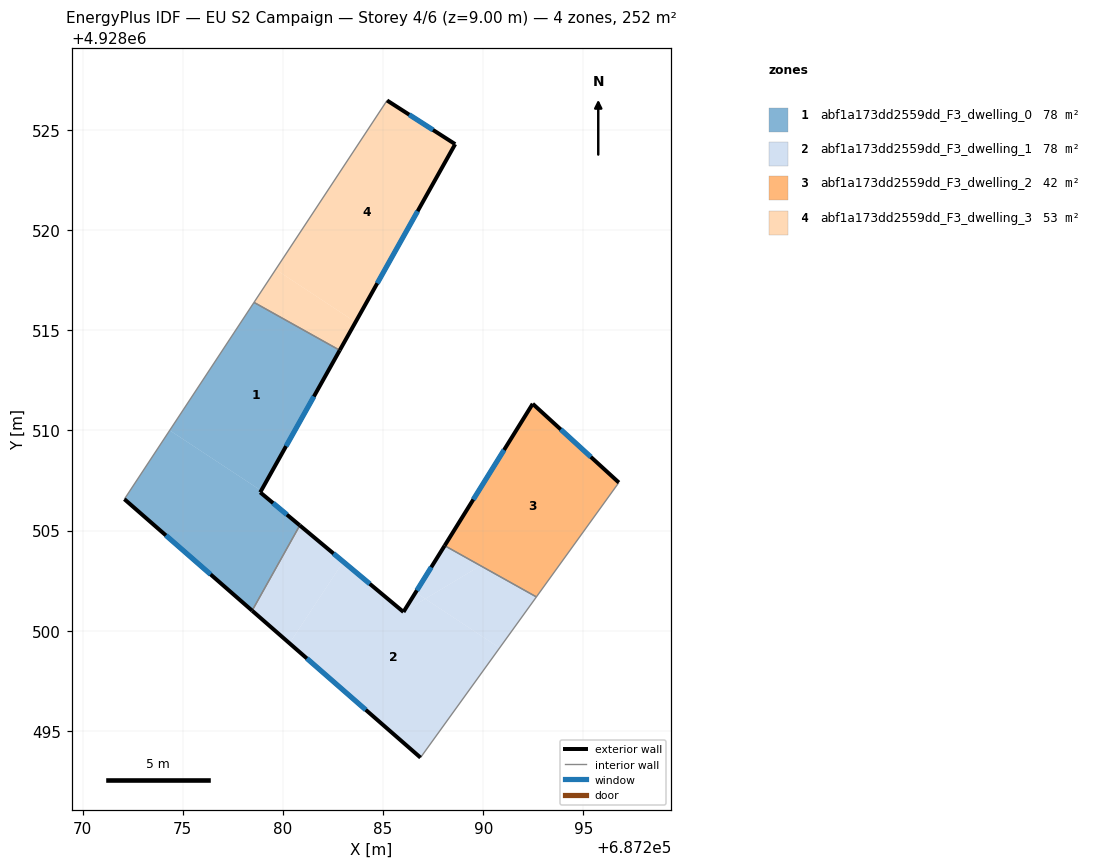
=== STOREY PLAN SPEC (per zone: floor XY polygon, exterior-wall plan segments, windows/doors) ===
zone 1: abf1a173dd2559dd_F3_dwelling_0  (78.2 m²)
  floor: (687278.92, 4928506.99) (687278.87, 4928506.91) (687280.84, 4928505.26) (687278.46, 4928501.00) (687272.09, 4928506.57) (687274.35, 4928510.00)
  floor: (687282.84, 4928514.00) (687278.92, 4928506.99) (687274.35, 4928510.00) (687278.56, 4928516.39)
  exterior wall: (687278.87, 4928506.91) – (687282.84, 4928514.00)  [8.1 m]
    window: (687280.16, 4928509.21) – (687281.55, 4928511.69)  [3.0 m²]
  exterior wall: (687280.84, 4928505.26) – (687278.87, 4928506.91)  [2.6 m]
    window: (687280.20, 4928505.79) – (687279.51, 4928506.37)  [0.9 m²]
  exterior wall: (687272.09, 4928506.57) – (687278.46, 4928501.00)  [8.5 m]
    window: (687274.16, 4928504.76) – (687276.39, 4928502.81)  [3.1 m²]
  interior walls: 3
zone 2: abf1a173dd2559dd_F3_dwelling_1  (78.2 m²)
  floor: (687283.01, 4928503.44) (687280.33, 4928499.37) (687278.46, 4928501.00) (687280.84, 4928505.26)
  floor: (687287.11, 4928501.59) (687290.82, 4928499.14) (687286.87, 4928493.67) (687280.33, 4928499.37) (687283.01, 4928503.44) (687286.02, 4928500.94)
  floor: (687292.65, 4928501.69) (687290.82, 4928499.14) (687287.11, 4928501.59) (687289.86, 4928503.25)
  floor: (687289.86, 4928503.25) (687287.11, 4928501.59) (687286.62, 4928501.91) (687288.07, 4928504.25)
  floor: (687287.11, 4928501.59) (687286.02, 4928500.94) (687286.62, 4928501.91)
  exterior wall: (687278.46, 4928501.00) – (687286.87, 4928493.67)  [11.2 m]
    window: (687281.20, 4928498.62) – (687284.14, 4928496.05)  [4.1 m²]
  exterior wall: (687286.02, 4928500.94) – (687280.84, 4928505.26)  [6.7 m]
    window: (687284.34, 4928502.34) – (687282.53, 4928503.85)  [2.5 m²]
  exterior wall: (687288.07, 4928504.25) – (687286.02, 4928500.94)  [3.9 m]
    window: (687287.41, 4928503.17) – (687286.69, 4928502.01)  [1.4 m²]
  interior walls: 3
zone 3: abf1a173dd2559dd_F3_dwelling_2  (42.2 m²)
  floor: (687296.77, 4928507.39) (687292.65, 4928501.69) (687288.07, 4928504.25) (687292.47, 4928511.33)
  exterior wall: (687292.47, 4928511.33) – (687288.07, 4928504.25)  [8.3 m]
    window: (687291.04, 4928509.02) – (687289.50, 4928506.55)  [3.1 m²]
  exterior wall: (687296.77, 4928507.39) – (687292.47, 4928511.33)  [5.8 m]
    window: (687295.37, 4928508.67) – (687293.87, 4928510.05)  [2.1 m²]
  interior walls: 2
zone 4: abf1a173dd2559dd_F3_dwelling_3  (53.3 m²)
  floor: (687283.63, 4928515.40) (687282.84, 4928514.00) (687278.56, 4928516.39) (687279.64, 4928518.03)
  floor: (687288.60, 4928524.29) (687283.63, 4928515.40) (687279.64, 4928518.03) (687285.20, 4928526.46)
  exterior wall: (687288.60, 4928524.29) – (687285.20, 4928526.46)  [4.0 m]
    window: (687287.49, 4928524.99) – (687286.30, 4928525.76)  [1.5 m²]
  exterior wall: (687282.84, 4928514.00) – (687288.60, 4928524.29)  [11.8 m]
    window: (687284.71, 4928517.34) – (687286.73, 4928520.94)  [4.3 m²]
  interior walls: 2

=== DERIVED (storey summary) ===
Building: EU S2 Campaign
Storey: 4 of 6  (floor level z = 9.00 m)
Storey gross floor area: 251.9 m²
Zones on this storey: 4
  - abf1a173dd2559dd_F3_dwelling_0: floor 78.2 m²; exterior wall 19.2 m (57.5 m²); 3 window(s) 7.0 m²; WWR 12.2%
  - abf1a173dd2559dd_F3_dwelling_1: floor 78.2 m²; exterior wall 21.8 m (65.4 m²); 3 window(s) 8.0 m²; WWR 12.2%
  - abf1a173dd2559dd_F3_dwelling_2: floor 42.2 m²; exterior wall 14.2 m (42.5 m²); 2 window(s) 5.2 m²; WWR 12.2%
  - abf1a173dd2559dd_F3_dwelling_3: floor 53.3 m²; exterior wall 15.8 m (47.5 m²); 2 window(s) 5.8 m²; WWR 12.2%
Zone adjacency (shared interzone walls):
  - abf1a173dd2559dd_F3_dwelling_0 ↔ abf1a173dd2559dd_F3_dwelling_1
  - abf1a173dd2559dd_F3_dwelling_0 ↔ abf1a173dd2559dd_F3_dwelling_3
  - abf1a173dd2559dd_F3_dwelling_1 ↔ abf1a173dd2559dd_F3_dwelling_2